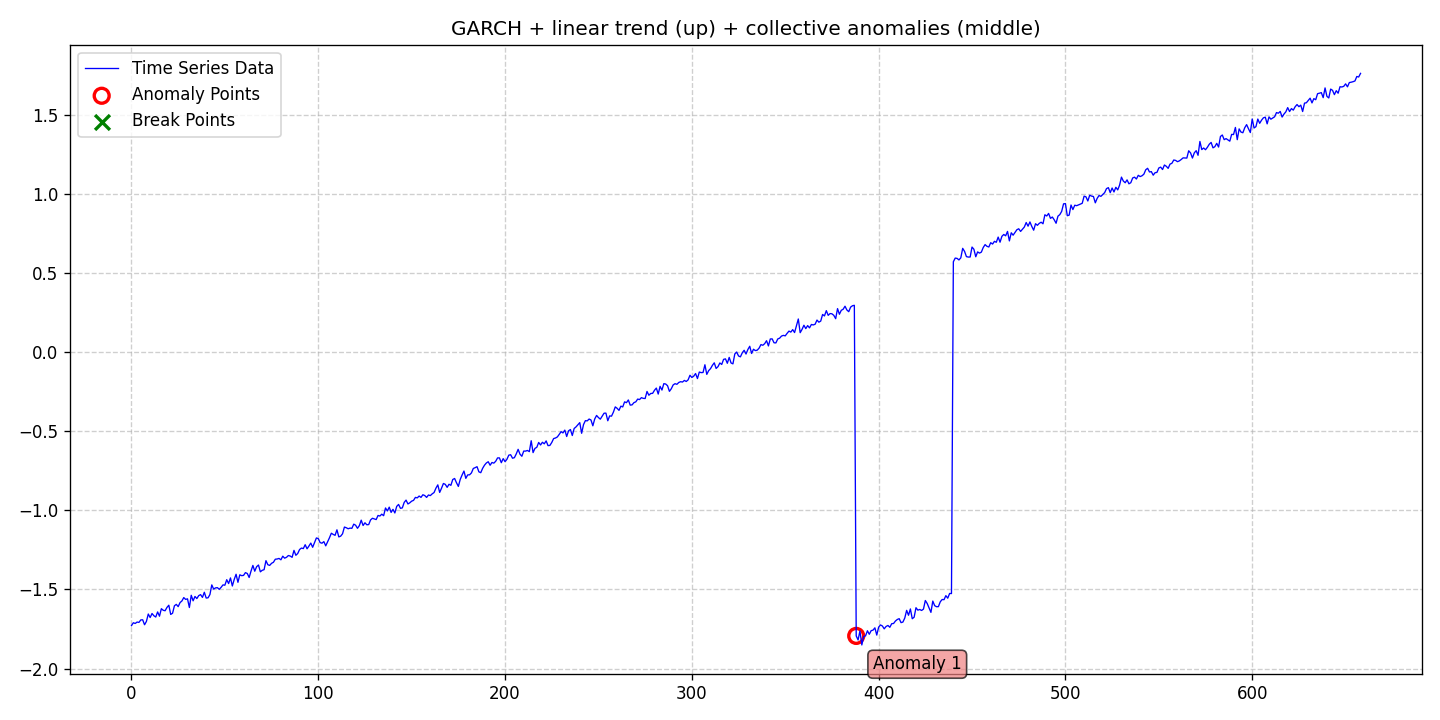

The file beside this chart, header and first rows:
date, data, stationary, det_lin_up, det_lin_down, det_quad, det_cubic, det_exp, det_damped, stoc_trend, volatility, single_seas, multiple_seas, point_anom_single, point_anom_multi, collect_anom, context_anom, mean_shift, var_shift, trend_shift, point_anom_count, point_anom_location, point_anom_point, collect_anom_count
2020-01-01, -1.729, 0, 1, 0, 0, 0, 0, 0, 0, 1, 0, 0, 0, 0, 1, 0, 0, 0, 0, 0, none, , 1
2020-01-02, -1.711, 0, 1, 0, 0, 0, 0, 0, 0, 1, 0, 0, 0, 0, 1, 0, 0, 0, 0, 0, none, , 1
2020-01-03, -1.715, 0, 1, 0, 0, 0, 0, 0, 0, 1, 0, 0, 0, 0, 1, 0, 0, 0, 0, 0, none, , 1
2020-01-04, -1.706, 0, 1, 0, 0, 0, 0, 0, 0, 1, 0, 0, 0, 0, 1, 0, 0, 0, 0, 0, none, , 1
2020-01-05, -1.708, 0, 1, 0, 0, 0, 0, 0, 0, 1, 0, 0, 0, 0, 1, 0, 0, 0, 0, 0, none, , 1
2020-01-06, -1.693, 0, 1, 0, 0, 0, 0, 0, 0, 1, 0, 0, 0, 0, 1, 0, 0, 0, 0, 0, none, , 1
2020-01-07, -1.692, 0, 1, 0, 0, 0, 0, 0, 0, 1, 0, 0, 0, 0, 1, 0, 0, 0, 0, 0, none, , 1
2020-01-08, -1.723, 0, 1, 0, 0, 0, 0, 0, 0, 1, 0, 0, 0, 0, 1, 0, 0, 0, 0, 0, none, , 1
2020-01-09, -1.702, 0, 1, 0, 0, 0, 0, 0, 0, 1, 0, 0, 0, 0, 1, 0, 0, 0, 0, 0, none, , 1
2020-01-10, -1.655, 0, 1, 0, 0, 0, 0, 0, 0, 1, 0, 0, 0, 0, 1, 0, 0, 0, 0, 0, none, , 1
2020-01-11, -1.678, 0, 1, 0, 0, 0, 0, 0, 0, 1, 0, 0, 0, 0, 1, 0, 0, 0, 0, 0, none, , 1
2020-01-12, -1.652, 0, 1, 0, 0, 0, 0, 0, 0, 1, 0, 0, 0, 0, 1, 0, 0, 0, 0, 0, none, , 1
2020-01-13, -1.666, 0, 1, 0, 0, 0, 0, 0, 0, 1, 0, 0, 0, 0, 1, 0, 0, 0, 0, 0, none, , 1
2020-01-14, -1.674, 0, 1, 0, 0, 0, 0, 0, 0, 1, 0, 0, 0, 0, 1, 0, 0, 0, 0, 0, none, , 1
2020-01-15, -1.642, 0, 1, 0, 0, 0, 0, 0, 0, 1, 0, 0, 0, 0, 1, 0, 0, 0, 0, 0, none, , 1
2020-01-16, -1.669, 0, 1, 0, 0, 0, 0, 0, 0, 1, 0, 0, 0, 0, 1, 0, 0, 0, 0, 0, none, , 1
2020-01-17, -1.622, 0, 1, 0, 0, 0, 0, 0, 0, 1, 0, 0, 0, 0, 1, 0, 0, 0, 0, 0, none, , 1
2020-01-18, -1.632, 0, 1, 0, 0, 0, 0, 0, 0, 1, 0, 0, 0, 0, 1, 0, 0, 0, 0, 0, none, , 1
2020-01-19, -1.635, 0, 1, 0, 0, 0, 0, 0, 0, 1, 0, 0, 0, 0, 1, 0, 0, 0, 0, 0, none, , 1
2020-01-20, -1.614, 0, 1, 0, 0, 0, 0, 0, 0, 1, 0, 0, 0, 0, 1, 0, 0, 0, 0, 0, none, , 1
2020-01-21, -1.6, 0, 1, 0, 0, 0, 0, 0, 0, 1, 0, 0, 0, 0, 1, 0, 0, 0, 0, 0, none, , 1
2020-01-22, -1.658, 0, 1, 0, 0, 0, 0, 0, 0, 1, 0, 0, 0, 0, 1, 0, 0, 0, 0, 0, none, , 1
2020-01-23, -1.65, 0, 1, 0, 0, 0, 0, 0, 0, 1, 0, 0, 0, 0, 1, 0, 0, 0, 0, 0, none, , 1
2020-01-24, -1.603, 0, 1, 0, 0, 0, 0, 0, 0, 1, 0, 0, 0, 0, 1, 0, 0, 0, 0, 0, none, , 1
2020-01-25, -1.594, 0, 1, 0, 0, 0, 0, 0, 0, 1, 0, 0, 0, 0, 1, 0, 0, 0, 0, 0, none, , 1
2020-01-26, -1.609, 0, 1, 0, 0, 0, 0, 0, 0, 1, 0, 0, 0, 0, 1, 0, 0, 0, 0, 0, none, , 1
2020-01-27, -1.583, 0, 1, 0, 0, 0, 0, 0, 0, 1, 0, 0, 0, 0, 1, 0, 0, 0, 0, 0, none, , 1
2020-01-28, -1.573, 0, 1, 0, 0, 0, 0, 0, 0, 1, 0, 0, 0, 0, 1, 0, 0, 0, 0, 0, none, , 1
2020-01-29, -1.551, 0, 1, 0, 0, 0, 0, 0, 0, 1, 0, 0, 0, 0, 1, 0, 0, 0, 0, 0, none, , 1
2020-01-30, -1.563, 0, 1, 0, 0, 0, 0, 0, 0, 1, 0, 0, 0, 0, 1, 0, 0, 0, 0, 0, none, , 1
2020-01-31, -1.559, 0, 1, 0, 0, 0, 0, 0, 0, 1, 0, 0, 0, 0, 1, 0, 0, 0, 0, 0, none, , 1
2020-02-01, -1.614, 0, 1, 0, 0, 0, 0, 0, 0, 1, 0, 0, 0, 0, 1, 0, 0, 0, 0, 0, none, , 1
2020-02-02, -1.537, 0, 1, 0, 0, 0, 0, 0, 0, 1, 0, 0, 0, 0, 1, 0, 0, 0, 0, 0, none, , 1
2020-02-03, -1.572, 0, 1, 0, 0, 0, 0, 0, 0, 1, 0, 0, 0, 0, 1, 0, 0, 0, 0, 0, none, , 1
2020-02-04, -1.544, 0, 1, 0, 0, 0, 0, 0, 0, 1, 0, 0, 0, 0, 1, 0, 0, 0, 0, 0, none, , 1
2020-02-05, -1.558, 0, 1, 0, 0, 0, 0, 0, 0, 1, 0, 0, 0, 0, 1, 0, 0, 0, 0, 0, none, , 1
2020-02-06, -1.539, 0, 1, 0, 0, 0, 0, 0, 0, 1, 0, 0, 0, 0, 1, 0, 0, 0, 0, 0, none, , 1
2020-02-07, -1.533, 0, 1, 0, 0, 0, 0, 0, 0, 1, 0, 0, 0, 0, 1, 0, 0, 0, 0, 0, none, , 1
2020-02-08, -1.55, 0, 1, 0, 0, 0, 0, 0, 0, 1, 0, 0, 0, 0, 1, 0, 0, 0, 0, 0, none, , 1
2020-02-09, -1.518, 0, 1, 0, 0, 0, 0, 0, 0, 1, 0, 0, 0, 0, 1, 0, 0, 0, 0, 0, none, , 1
2020-02-10, -1.554, 0, 1, 0, 0, 0, 0, 0, 0, 1, 0, 0, 0, 0, 1, 0, 0, 0, 0, 0, none, , 1
2020-02-11, -1.553, 0, 1, 0, 0, 0, 0, 0, 0, 1, 0, 0, 0, 0, 1, 0, 0, 0, 0, 0, none, , 1
2020-02-12, -1.532, 0, 1, 0, 0, 0, 0, 0, 0, 1, 0, 0, 0, 0, 1, 0, 0, 0, 0, 0, none, , 1
2020-02-13, -1.471, 0, 1, 0, 0, 0, 0, 0, 0, 1, 0, 0, 0, 0, 1, 0, 0, 0, 0, 0, none, , 1
2020-02-14, -1.498, 0, 1, 0, 0, 0, 0, 0, 0, 1, 0, 0, 0, 0, 1, 0, 0, 0, 0, 0, none, , 1
2020-02-15, -1.49, 0, 1, 0, 0, 0, 0, 0, 0, 1, 0, 0, 0, 0, 1, 0, 0, 0, 0, 0, none, , 1
2020-02-16, -1.489, 0, 1, 0, 0, 0, 0, 0, 0, 1, 0, 0, 0, 0, 1, 0, 0, 0, 0, 0, none, , 1
2020-02-17, -1.499, 0, 1, 0, 0, 0, 0, 0, 0, 1, 0, 0, 0, 0, 1, 0, 0, 0, 0, 0, none, , 1
2020-02-18, -1.486, 0, 1, 0, 0, 0, 0, 0, 0, 1, 0, 0, 0, 0, 1, 0, 0, 0, 0, 0, none, , 1
2020-02-19, -1.471, 0, 1, 0, 0, 0, 0, 0, 0, 1, 0, 0, 0, 0, 1, 0, 0, 0, 0, 0, none, , 1
2020-02-20, -1.473, 0, 1, 0, 0, 0, 0, 0, 0, 1, 0, 0, 0, 0, 1, 0, 0, 0, 0, 0, none, , 1
2020-02-21, -1.438, 0, 1, 0, 0, 0, 0, 0, 0, 1, 0, 0, 0, 0, 1, 0, 0, 0, 0, 0, none, , 1
2020-02-22, -1.463, 0, 1, 0, 0, 0, 0, 0, 0, 1, 0, 0, 0, 0, 1, 0, 0, 0, 0, 0, none, , 1
2020-02-23, -1.427, 0, 1, 0, 0, 0, 0, 0, 0, 1, 0, 0, 0, 0, 1, 0, 0, 0, 0, 0, none, , 1
2020-02-24, -1.478, 0, 1, 0, 0, 0, 0, 0, 0, 1, 0, 0, 0, 0, 1, 0, 0, 0, 0, 0, none, , 1
2020-02-25, -1.437, 0, 1, 0, 0, 0, 0, 0, 0, 1, 0, 0, 0, 0, 1, 0, 0, 0, 0, 0, none, , 1
2020-02-26, -1.404, 0, 1, 0, 0, 0, 0, 0, 0, 1, 0, 0, 0, 0, 1, 0, 0, 0, 0, 0, none, , 1
2020-02-27, -1.455, 0, 1, 0, 0, 0, 0, 0, 0, 1, 0, 0, 0, 0, 1, 0, 0, 0, 0, 0, none, , 1
2020-02-28, -1.407, 0, 1, 0, 0, 0, 0, 0, 0, 1, 0, 0, 0, 0, 1, 0, 0, 0, 0, 0, none, , 1
2020-02-29, -1.413, 0, 1, 0, 0, 0, 0, 0, 0, 1, 0, 0, 0, 0, 1, 0, 0, 0, 0, 0, none, , 1
... 599 more rows
